Run: headless pygame with SDL's dummy video driver; simulated clock (each Clock.tick advances the game by its frame time, no real sleeping); random seed 0; keys injected as events and as key.get_pressed() state; mouse plan: one left click at the window centre at the start of phase 2, then a move to the lower-right quarter at the start of phase 3.
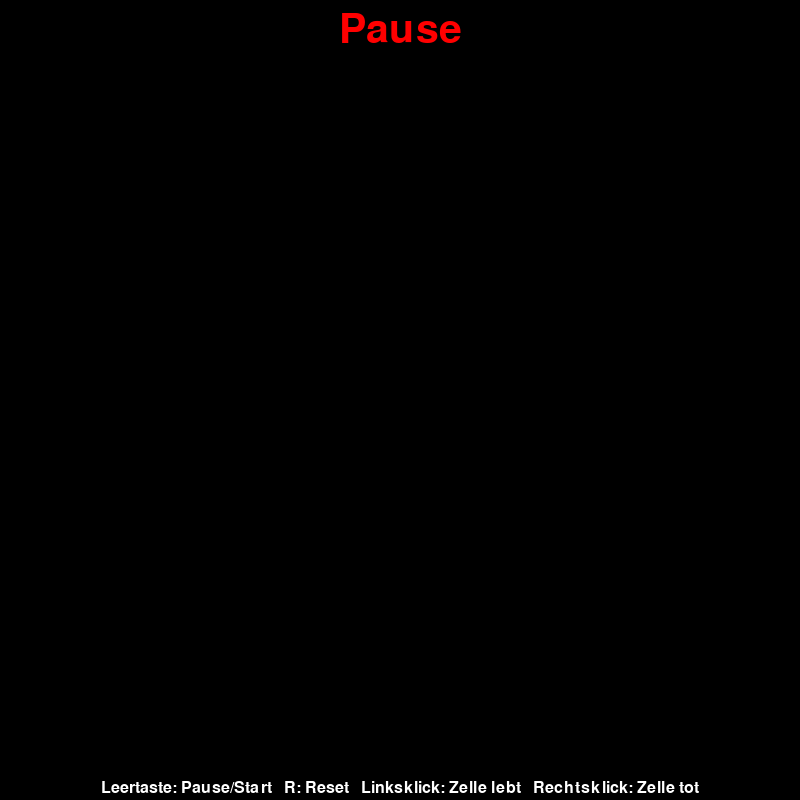
Frame 1 of 4 · flips 1–60 · no input
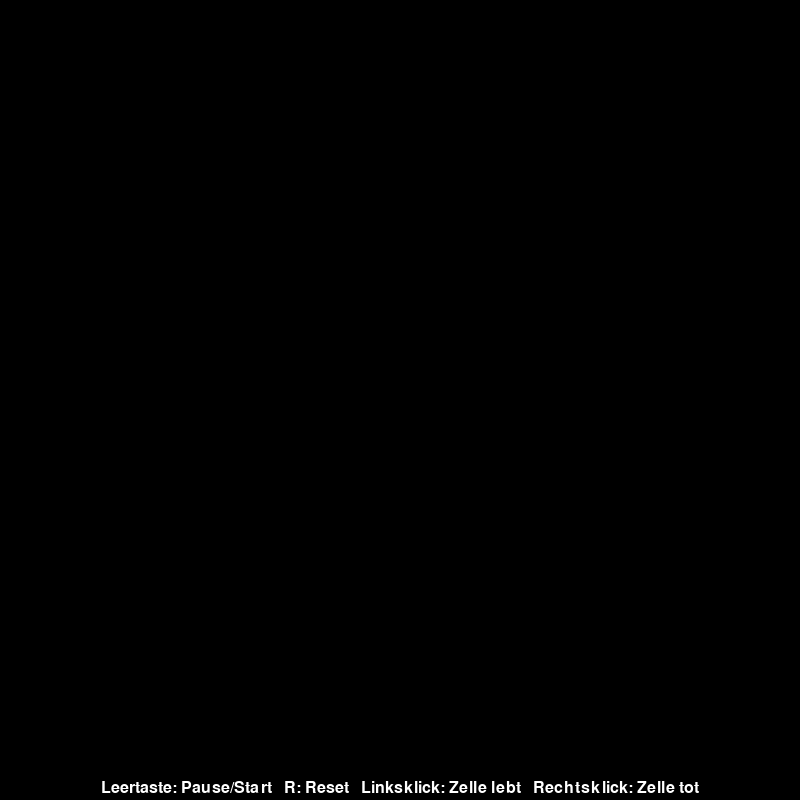
Frame 2 of 4 · flips 61–180 · clicked the window centre · tapped SPACE, RETURN · held RIGHT (→), D
Frame 3 of 4 · flips 181–300 · moved the mouse to the lower-right quarter · held DOWN (↓), S · screen unchanged from frame 2, image omitted
Frame 4 of 4 · flips 301–420 · held LEFT (←), A, UP (↑), W · screen unchanged from frame 3, image omitted

The pygame program that drew these frames:

import pygame
import random

# Konfiguration
WIDTH, HEIGHT = 800, 800
CELL_SIZE = 10
FPS = 10

# Farben
BLACK = (0, 0, 0)
WHITE = (255, 255, 255)

# Gittergröße
cols = WIDTH // CELL_SIZE
rows = HEIGHT // CELL_SIZE

# Initialisiere Pygame
pygame.init()
screen = pygame.display.set_mode((WIDTH, HEIGHT))
pygame.display.set_caption("Conway's Game of Life")
clock = pygame.time.Clock()

# Gitter initialisieren
def create_grid(randomize=True):
    return [[random.randint(0, 1) if randomize else 0 for _ in range(cols)] for _ in range(rows)]

grid = create_grid(randomize=False)

# Zähle lebende Nachbarn
def count_neighbors(grid, x, y):
    neighbors = 0
    for i in range(-1, 2):
        for j in range(-1, 2):
            if i == 0 and j == 0:
                continue
            ni = (x + i + rows) % rows
            nj = (y + j + cols) % cols
            neighbors += grid[ni][nj]
    return neighbors

# Aktualisiere Gitter nach den Regeln
def update_grid(grid):
    new_grid = create_grid(randomize=False)
    for i in range(rows):
        for j in range(cols):
            alive = grid[i][j]
            neighbors = count_neighbors(grid, i, j)

            if alive:
                if neighbors == 2 or neighbors == 3:
                    new_grid[i][j] = 1
            else:
                if neighbors == 3:
                    new_grid[i][j] = 1
    return new_grid

# Zeichne das Gitter
def draw_grid(grid):
    screen.fill(BLACK)
    for i in range(rows):
        for j in range(cols):
            if grid[i][j]:
                rect = pygame.Rect(j * CELL_SIZE, i * CELL_SIZE, CELL_SIZE, CELL_SIZE)
                pygame.draw.rect(screen, WHITE, rect)
    # Steuerungshinweise anzeigen
    font = pygame.font.SysFont(None, 24)
    info_text = "Leertaste: Pause/Start   R: Reset   Linksklick: Zelle lebt   Rechtsklick: Zelle tot"
    text_surface = font.render(info_text, True, WHITE)
    text_rect = text_surface.get_rect(center=(WIDTH // 2, HEIGHT - 12))
    screen.blit(text_surface, text_rect)
    # Pause-Anzeige oben mittig
    if paused:
        pause_font = pygame.font.SysFont(None, 60)
        pause_surface = pause_font.render("Pause", True, (255, 0, 0))
        pause_rect = pause_surface.get_rect(center=(WIDTH // 2, 30))
        screen.blit(pause_surface, pause_rect)
    pygame.display.flip()

# Hauptloop
running = True
paused = True  # Startet im pausierten Modus
while running:
    clock.tick(FPS)
    
    for event in pygame.event.get():
        if event.type == pygame.QUIT:
            running = False
        elif event.type == pygame.KEYDOWN:
            if event.key == pygame.K_SPACE:
                paused = not paused
            elif event.key == pygame.K_r:
                grid = create_grid(randomize=False)  # Reset: leeres Spielfeld
        elif event.type == pygame.MOUSEBUTTONDOWN:
            x, y = pygame.mouse.get_pos()
            j = x // CELL_SIZE
            i = y // CELL_SIZE
            if event.button == 1:  # Linksklick
                grid[i][j] = 1
            elif event.button == 3:  # Rechtsklick
                grid[i][j] = 0

    if not paused:
        grid = update_grid(grid)

    draw_grid(grid)

pygame.quit()
